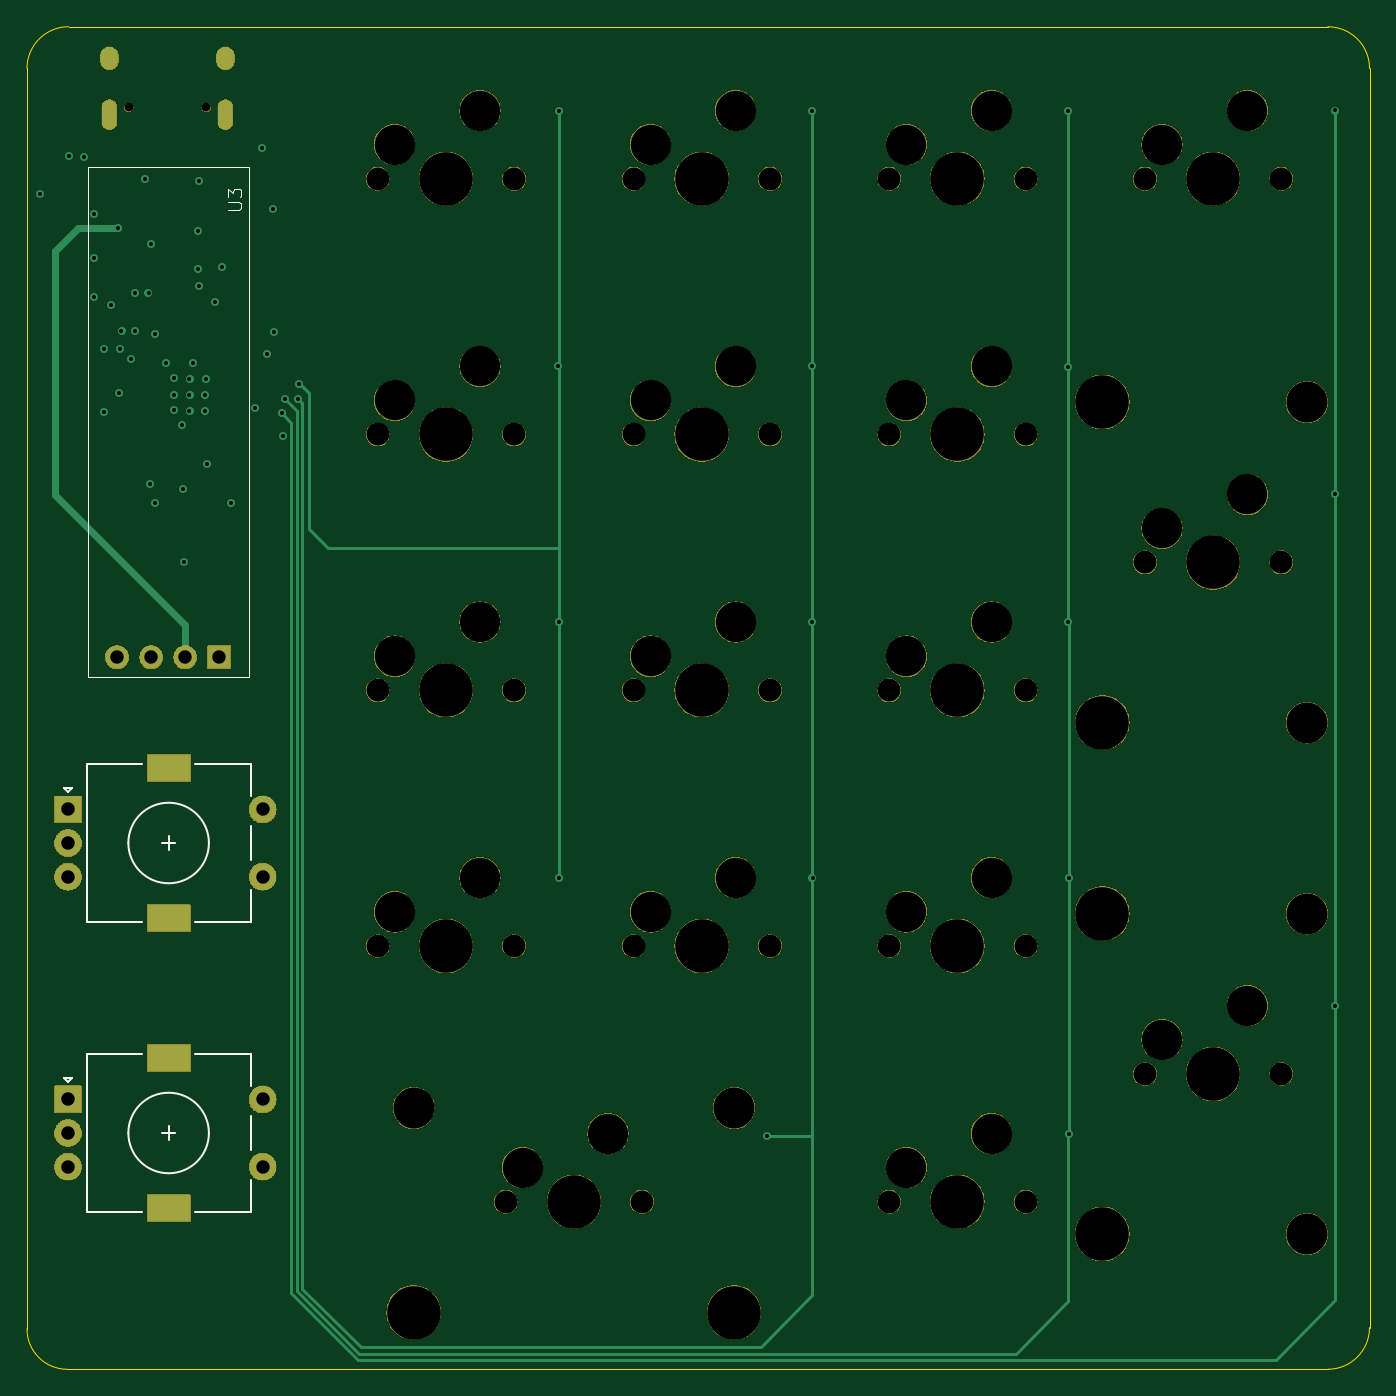
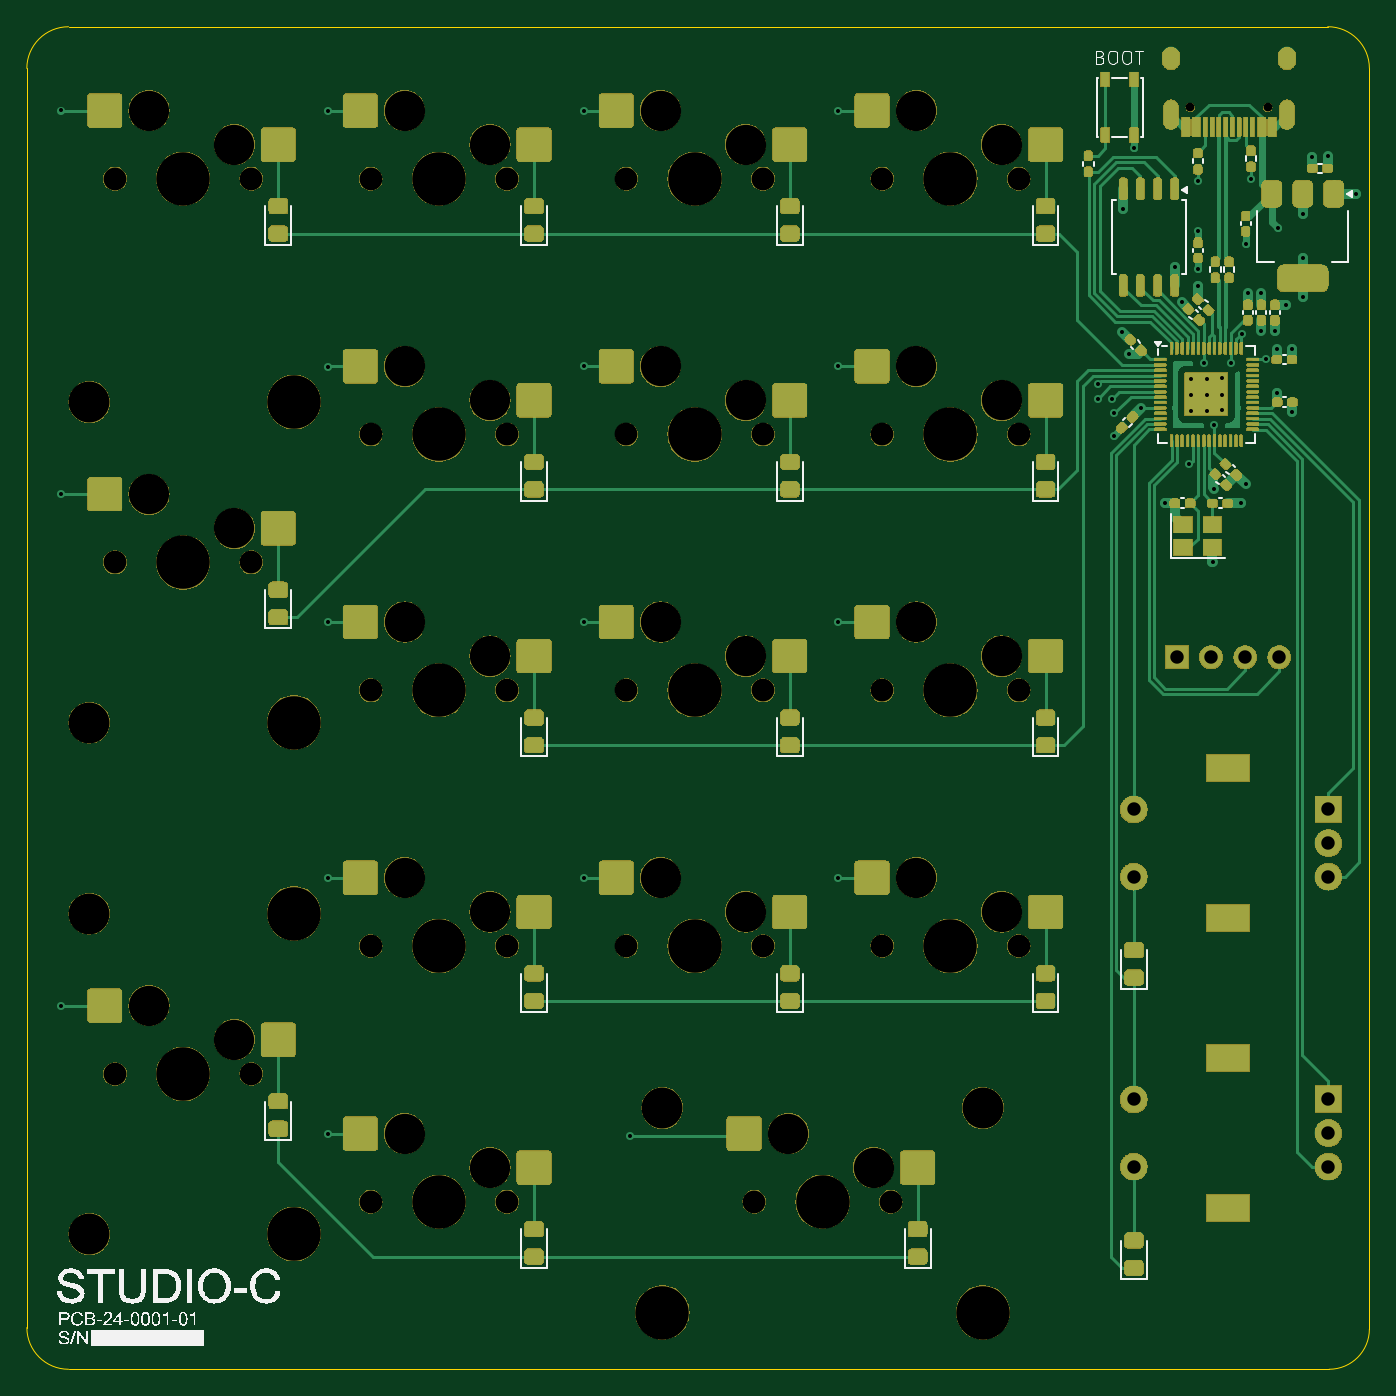
Circuit board: 13 layer files. Board 100.0 x 100.0 mm.
- bottom_copper: banana17_main-B_Cu.gbr (46919 bytes)
- bottom_mask: banana17_main-B_Mask.gbr (325864 bytes)
- paste: banana17_main-B_Paste.gbr (9603 bytes)
- bottom_silk: banana17_main-B_Silkscreen.gbr (46299 bytes)
- outline: banana17_main-Edge_Cuts.gbr (990 bytes)
- top_copper: banana17_main-F_Cu.gbr (7010 bytes)
- top_mask: banana17_main-F_Mask.gbr (139623 bytes)
- paste: banana17_main-F_Paste.gbr (456 bytes)
- top_silk: banana17_main-F_Silkscreen.gbr (3420 bytes)
- inner_copper: banana17_main-In1_Cu.gbr (249738 bytes)
- inner_copper: banana17_main-In2_Cu.gbr (259856 bytes)
- drill: banana17_main-NPTH.drl (2174 bytes)
- drill: banana17_main-PTH.drl (2252 bytes)

=== bottom_copper: banana17_main-B_Cu.gbr (46919 bytes, source omitted) ===
=== bottom_mask: banana17_main-B_Mask.gbr (325864 bytes, source omitted) ===
=== paste: banana17_main-B_Paste.gbr (9603 bytes, source omitted) ===
=== bottom_silk: banana17_main-B_Silkscreen.gbr (46299 bytes, source omitted) ===
=== outline: banana17_main-Edge_Cuts.gbr ===
%TF.GenerationSoftware,KiCad,Pcbnew,8.0.4*%
%TF.CreationDate,2024-08-11T19:17:25+10:00*%
%TF.ProjectId,banana17_main,62616e61-6e61-4313-975f-6d61696e2e6b,rev?*%
%TF.SameCoordinates,Original*%
%TF.FileFunction,Profile,NP*%
%FSLAX46Y46*%
G04 Gerber Fmt 4.6, Leading zero omitted, Abs format (unit mm)*
G04 Created by KiCad (PCBNEW 8.0.4) date 2024-08-11 19:17:25*
%MOMM*%
%LPD*%
G01*
G04 APERTURE LIST*
%TA.AperFunction,Profile*%
%ADD10C,0.050000*%
%TD*%
G04 APERTURE END LIST*
D10*
X95000000Y-56100000D02*
G75*
G02*
X98101264Y-52997400I3102600J0D01*
G01*
X98000000Y-153000000D02*
G75*
G02*
X95000000Y-150000000I0J3000000D01*
G01*
X98101264Y-52997360D02*
X191900000Y-53000000D01*
X195000000Y-149897360D02*
G75*
G02*
X191898736Y-153000000I-3102600J-40D01*
G01*
X95000000Y-150000000D02*
X95000000Y-56100000D01*
X98000000Y-153000000D02*
X191898736Y-153000000D01*
X191900000Y-53000000D02*
G75*
G02*
X195002600Y-56101264I0J-3102600D01*
G01*
X195002640Y-56101264D02*
X195000000Y-149897360D01*
M02*

=== top_copper: banana17_main-F_Cu.gbr (7010 bytes, source omitted) ===
=== top_mask: banana17_main-F_Mask.gbr (139623 bytes, source omitted) ===
=== paste: banana17_main-F_Paste.gbr ===
%TF.GenerationSoftware,KiCad,Pcbnew,8.0.4*%
%TF.CreationDate,2024-08-11T19:17:24+10:00*%
%TF.ProjectId,banana17_main,62616e61-6e61-4313-975f-6d61696e2e6b,rev?*%
%TF.SameCoordinates,Original*%
%TF.FileFunction,Paste,Top*%
%TF.FilePolarity,Positive*%
%FSLAX46Y46*%
G04 Gerber Fmt 4.6, Leading zero omitted, Abs format (unit mm)*
G04 Created by KiCad (PCBNEW 8.0.4) date 2024-08-11 19:17:24*
%MOMM*%
%LPD*%
G01*
G04 APERTURE LIST*
G04 APERTURE END LIST*
M02*

=== top_silk: banana17_main-F_Silkscreen.gbr ===
%TF.GenerationSoftware,KiCad,Pcbnew,8.0.4*%
%TF.CreationDate,2024-08-11T19:17:24+10:00*%
%TF.ProjectId,banana17_main,62616e61-6e61-4313-975f-6d61696e2e6b,rev?*%
%TF.SameCoordinates,Original*%
%TF.FileFunction,Legend,Top*%
%TF.FilePolarity,Positive*%
%FSLAX46Y46*%
G04 Gerber Fmt 4.6, Leading zero omitted, Abs format (unit mm)*
G04 Created by KiCad (PCBNEW 8.0.4) date 2024-08-11 19:17:24*
%MOMM*%
%LPD*%
G01*
G04 APERTURE LIST*
%ADD10C,0.100000*%
%ADD11C,0.120000*%
G04 APERTURE END LIST*
D10*
X109977419Y-66631904D02*
X110786942Y-66631904D01*
X110786942Y-66631904D02*
X110882180Y-66584285D01*
X110882180Y-66584285D02*
X110929800Y-66536666D01*
X110929800Y-66536666D02*
X110977419Y-66441428D01*
X110977419Y-66441428D02*
X110977419Y-66250952D01*
X110977419Y-66250952D02*
X110929800Y-66155714D01*
X110929800Y-66155714D02*
X110882180Y-66108095D01*
X110882180Y-66108095D02*
X110786942Y-66060476D01*
X110786942Y-66060476D02*
X109977419Y-66060476D01*
X109977419Y-65679523D02*
X109977419Y-65060476D01*
X109977419Y-65060476D02*
X110358371Y-65393809D01*
X110358371Y-65393809D02*
X110358371Y-65250952D01*
X110358371Y-65250952D02*
X110405990Y-65155714D01*
X110405990Y-65155714D02*
X110453609Y-65108095D01*
X110453609Y-65108095D02*
X110548847Y-65060476D01*
X110548847Y-65060476D02*
X110786942Y-65060476D01*
X110786942Y-65060476D02*
X110882180Y-65108095D01*
X110882180Y-65108095D02*
X110929800Y-65155714D01*
X110929800Y-65155714D02*
X110977419Y-65250952D01*
X110977419Y-65250952D02*
X110977419Y-65536666D01*
X110977419Y-65536666D02*
X110929800Y-65631904D01*
X110929800Y-65631904D02*
X110882180Y-65679523D01*
D11*
%TO.C,ENC1*%
X97750000Y-109700000D02*
X98350000Y-109700000D01*
X98050000Y-110000000D02*
X97750000Y-109700000D01*
X98350000Y-109700000D02*
X98050000Y-110000000D01*
X99450000Y-107900000D02*
X99450000Y-119700000D01*
X103550000Y-107900000D02*
X99450000Y-107900000D01*
X103550000Y-119700000D02*
X99450000Y-119700000D01*
X105050000Y-113800000D02*
X106050000Y-113800000D01*
X105550000Y-113300000D02*
X105550000Y-114300000D01*
X107550000Y-107900000D02*
X111650000Y-107900000D01*
X111650000Y-107900000D02*
X111650000Y-110300000D01*
X111650000Y-112500000D02*
X111650000Y-115100000D01*
X111650000Y-117300000D02*
X111650000Y-119700000D01*
X111650000Y-119700000D02*
X107550000Y-119700000D01*
X108550000Y-113800000D02*
G75*
G02*
X102550000Y-113800000I-3000000J0D01*
G01*
X102550000Y-113800000D02*
G75*
G02*
X108550000Y-113800000I3000000J0D01*
G01*
%TO.C,ENC2*%
X97750000Y-131300000D02*
X98350000Y-131300000D01*
X98050000Y-131600000D02*
X97750000Y-131300000D01*
X98350000Y-131300000D02*
X98050000Y-131600000D01*
X99450000Y-129500000D02*
X99450000Y-141300000D01*
X103550000Y-129500000D02*
X99450000Y-129500000D01*
X103550000Y-141300000D02*
X99450000Y-141300000D01*
X105050000Y-135400000D02*
X106050000Y-135400000D01*
X105550000Y-134900000D02*
X105550000Y-135900000D01*
X107550000Y-129500000D02*
X111650000Y-129500000D01*
X111650000Y-129500000D02*
X111650000Y-131900000D01*
X111650000Y-134100000D02*
X111650000Y-136700000D01*
X111650000Y-138900000D02*
X111650000Y-141300000D01*
X111650000Y-141300000D02*
X107550000Y-141300000D01*
X108550000Y-135400000D02*
G75*
G02*
X102550000Y-135400000I-3000000J0D01*
G01*
X102550000Y-135400000D02*
G75*
G02*
X108550000Y-135400000I3000000J0D01*
G01*
%TO.C,U3*%
D10*
X99520000Y-101470000D02*
X111520000Y-101470000D01*
X111520000Y-63470000D01*
X99520000Y-63470000D01*
X99520000Y-101470000D01*
%TD*%
M02*

=== inner_copper: banana17_main-In1_Cu.gbr (249738 bytes, source omitted) ===
=== inner_copper: banana17_main-In2_Cu.gbr (259856 bytes, source omitted) ===
=== drill: banana17_main-NPTH.drl ===
M48
; DRILL file {KiCad 8.0.4} date 2024-08-11T19:17:19+1000
; FORMAT={-:-/ absolute / inch / decimal}
; #@! TF.CreationDate,2024-08-11T19:17:19+10:00
; #@! TF.GenerationSoftware,Kicad,Pcbnew,8.0.4
; #@! TF.FileFunction,NonPlated,1,4,NPTH
FMAT,2
INCH
; #@! TA.AperFunction,NonPlated,NPTH,ComponentDrill
T1C0.0256
; #@! TA.AperFunction,NonPlated,NPTH,ComponentDrill
T2C0.0670
; #@! TA.AperFunction,NonPlated,NPTH,ComponentDrill
T3C0.1181
; #@! TA.AperFunction,NonPlated,NPTH,ComponentDrill
T4C0.1200
; #@! TA.AperFunction,NonPlated,NPTH,ComponentDrill
T5C0.1570
%
G90
G05
T1
X4.0382Y-2.3231
X4.2658Y-2.3231
T2
X4.7688Y-2.5323
X4.7688Y-3.2823
X4.7688Y-4.0323
X4.7688Y-4.7823
X5.1438Y-5.5323
X5.1688Y-2.5323
X5.1688Y-3.2823
X5.1688Y-4.0323
X5.1688Y-4.7823
X5.5188Y-2.5323
X5.5188Y-3.2823
X5.5188Y-4.0323
X5.5188Y-4.7823
X5.5438Y-5.5323
X5.9188Y-2.5323
X5.9188Y-3.2823
X5.9188Y-4.0323
X5.9188Y-4.7823
X6.2688Y-2.5323
X6.2688Y-3.2823
X6.2688Y-4.0323
X6.2688Y-4.7823
X6.2688Y-5.5323
X6.6688Y-2.5323
X6.6688Y-3.2823
X6.6688Y-4.0323
X6.6688Y-4.7823
X6.6688Y-5.5323
X7.0188Y-2.5323
X7.0188Y-3.6573
X7.0188Y-5.1573
X7.4188Y-2.5323
X7.4188Y-3.6573
X7.4188Y-5.1573
T3
X4.8188Y-2.4323
X4.8188Y-3.1823
X4.8188Y-3.9323
X4.8188Y-4.6823
X5.0688Y-2.3323
X5.0688Y-3.0823
X5.0688Y-3.8323
X5.0688Y-4.5823
X5.1938Y-5.4323
X5.4438Y-5.3323
X5.5688Y-2.4323
X5.5688Y-3.1823
X5.5688Y-3.9323
X5.5688Y-4.6823
X5.8188Y-2.3323
X5.8188Y-3.0823
X5.8188Y-3.8323
X5.8188Y-4.5823
X6.3188Y-2.4323
X6.3188Y-3.1823
X6.3188Y-3.9323
X6.3188Y-4.6823
X6.3188Y-5.4323
X6.5688Y-2.3323
X6.5688Y-3.0823
X6.5688Y-3.8323
X6.5688Y-4.5823
X6.5688Y-5.3323
X7.0688Y-2.4323
X7.0688Y-3.5573
X7.0688Y-5.0573
X7.3188Y-2.3323
X7.3188Y-3.4573
X7.3188Y-4.9573
T4
X4.8738Y-5.2573
X5.8138Y-5.2573
X7.4938Y-3.1873
X7.4938Y-4.1273
X7.4938Y-4.6873
X7.4938Y-5.6273
T5
X4.8738Y-5.8573
X4.9688Y-2.5323
X4.9688Y-3.2823
X4.9688Y-4.0323
X4.9688Y-4.7823
X5.3438Y-5.5323
X5.7188Y-2.5323
X5.7188Y-3.2823
X5.7188Y-4.0323
X5.7188Y-4.7823
X5.8138Y-5.8573
X6.4688Y-2.5323
X6.4688Y-3.2823
X6.4688Y-4.0323
X6.4688Y-4.7823
X6.4688Y-5.5323
X6.8938Y-3.1873
X6.8938Y-4.1273
X6.8938Y-4.6873
X6.8938Y-5.6273
X7.2188Y-2.5323
X7.2188Y-3.6573
X7.2188Y-5.1573
M30

=== drill: banana17_main-PTH.drl ===
M48
; DRILL file {KiCad 8.0.4} date 2024-08-11T19:17:19+1000
; FORMAT={-:-/ absolute / inch / decimal}
; #@! TF.CreationDate,2024-08-11T19:17:19+10:00
; #@! TF.GenerationSoftware,Kicad,Pcbnew,8.0.4
; #@! TF.FileFunction,Plated,1,4,PTH
FMAT,2
INCH
; #@! TA.AperFunction,Plated,PTH,ViaDrill
T1C0.0118
; #@! TA.AperFunction,Plated,PTH,ComponentDrill
T2C0.0236
; #@! TA.AperFunction,Plated,PTH,ComponentDrill
T3C0.0394
; #@! TA.AperFunction,Plated,PTH,ComponentDrill
T4C0.0591
%
G90
G05
T1
X3.7791Y-2.5763
X3.8629Y-2.467
X3.9076Y-2.4684
X3.9356Y-2.7655
X3.9358Y-2.8795
X3.9358Y-2.6358
X3.9659Y-3.2169
X3.9673Y-3.031
X3.9859Y-2.9021
X4.0079Y-2.6772
X4.0107Y-3.1614
X4.0118Y-3.0315
X4.0173Y-2.9786
X4.0448Y-3.0624
X4.0571Y-2.8681
X4.0571Y-2.9783
X4.0874Y-2.5343
X4.0965Y-2.8681
X4.1016Y-3.4289
X4.1031Y-2.7234
X4.1142Y-2.9862
X4.1162Y-3.4837
X4.1472Y-3.0732
X4.1715Y-3.1179
X4.1715Y-3.1652
X4.1715Y-3.2114
X4.1946Y-3.2541
X4.1969Y-3.4409
X4.2002Y-3.6564
X4.2167Y-3.1189
X4.2167Y-3.1661
X4.2167Y-3.2124
X4.2259Y-3.0738
X4.2425Y-2.7976
X4.2429Y-2.685
X4.2437Y-2.8465
X4.2442Y-2.5395
X4.263Y-3.1652
X4.263Y-3.2124
X4.264Y-3.1199
X4.2679Y-3.3701
X4.2907Y-2.895
X4.3114Y-2.7925
X4.3398Y-3.4835
X4.4089Y-3.2041
X4.4295Y-2.4413
X4.4449Y-3.0453
X4.4614Y-2.6205
X4.4646Y-2.9803
X4.4882Y-3.2205
X4.4902Y-3.2854
X4.4961Y-3.1772
X4.5354Y-3.1772
X4.5365Y-3.1333
X5.2988Y-3.0823
X5.2992Y-2.3324
X5.2992Y-3.8323
X5.2992Y-4.5822
X5.9098Y-5.3402
X6.0432Y-3.8325
X6.0432Y-2.3323
X6.0432Y-3.0823
X6.0437Y-4.5822
X6.7937Y-2.3323
X6.7941Y-3.0835
X6.7941Y-3.8323
X6.7945Y-4.5819
X6.7945Y-5.3323
X7.5772Y-4.9571
X7.5773Y-2.3322
X7.5773Y-3.4575
T3
X3.8602Y-4.3819
X3.8602Y-4.4803
X3.8602Y-4.5787
X3.8602Y-5.2323
X3.8602Y-5.3307
X3.8602Y-5.4291
X4.0043Y-3.9358
X4.1043Y-3.9358
X4.2043Y-3.9358
X4.3043Y-3.9358
X4.4311Y-4.3819
X4.4311Y-4.5787
X4.4311Y-5.2323
X4.4311Y-5.4291
T2
G00X3.9819Y-2.1676
M15
G01X3.9819Y-2.1912
M16
G05
G00X3.9819Y-2.3223
M15
G01X3.9819Y-2.3656
M16
G05
G00X4.3221Y-2.1676
M15
G01X4.3221Y-2.1912
M16
G05
G00X4.3221Y-2.3223
M15
G01X4.3221Y-2.3656
M16
G05
T4
G00X4.1299Y-4.2598
M15
G01X4.1811Y-4.2598
M16
G05
G00X4.1299Y-4.7008
M15
G01X4.1811Y-4.7008
M16
G05
G00X4.1299Y-5.1102
M15
G01X4.1811Y-5.1102
M16
G05
G00X4.1299Y-5.5512
M15
G01X4.1811Y-5.5512
M16
G05
M30

